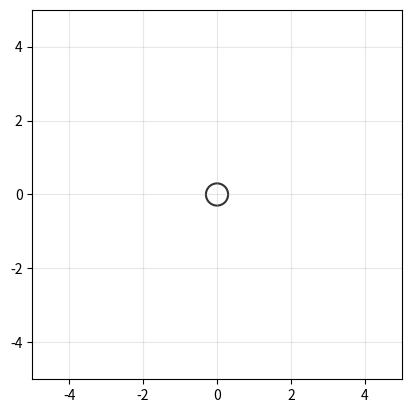

Generate this figure with matplotlib:
# day3_capture.py
# Day 3: Sonar + EKF + turtle interception + CAPTURE logic (medium difficulty).
#
# Run:
#   py demos\day3_capture.py
#
# Controls:
#   ]  increase current magnitude
#   [  decrease current magnitude
#   r  reset episode
#   q  quit
#
# Deps:
#   pip install numpy matplotlib

from __future__ import annotations
import math
import random
from dataclasses import dataclass

import numpy as np
import matplotlib.pyplot as plt
from matplotlib.animation import FuncAnimation


def wrap_angle(a: float) -> float:
    return (a + math.pi) % (2 * math.pi) - math.pi


def clamp(x: float, lo: float, hi: float) -> float:
    return max(lo, min(hi, x))


@dataclass
class World:
    xmin: float = -5.0
    xmax: float = 5.0
    ymin: float = -5.0
    ymax: float = 5.0


@dataclass
class Current:
    cx: float = 0.18
    cy: float = 0.06

    def set_mag(self, mag: float) -> None:
        # keep direction constant, scale magnitude
        base = math.hypot(self.cx, self.cy)
        if base < 1e-9:
            self.cx, self.cy = mag, 0.0
            return
        s = mag / base
        self.cx *= s
        self.cy *= s

    def mag(self) -> float:
        return math.hypot(self.cx, self.cy)


@dataclass
class Turtle:
    x: float = -4.0
    y: float = -4.0
    psi: float = 0.0
    v: float = 0.35
    v_max: float = 0.78
    omega_max: float = 0.75
    _omega: float = 0.0

    def step(self, dt: float, omega_cmd: float, v_cmd: float, cur: Current) -> None:
        omega_cmd = clamp(omega_cmd, -self.omega_max, self.omega_max)

        # turning inertia
        omega_alpha = 3.0
        self._omega += (omega_cmd - self._omega) * (1 - math.exp(-omega_alpha * dt))
        self.psi = wrap_angle(self.psi + self._omega * dt)

        # speed inertia
        v_cmd = clamp(v_cmd, 0.0, self.v_max)
        alpha_v = 1.25
        self.v += (v_cmd - self.v) * (1 - math.exp(-alpha_v * dt))

        # kinematics + current drift
        self.x += (self.v * math.cos(self.psi) + cur.cx) * dt
        self.y += (self.v * math.sin(self.psi) + cur.cy) * dt


@dataclass
class Fish:
    x: float = 2.0
    y: float = 2.0
    heading: float = math.pi
    speed: float = 0.62
    v_nom: float = 0.62
    v_burst: float = 1.25
    turn_rate_max: float = 1.25
    wander_turn_std: float = 0.40
    burst_prob_per_s: float = 0.07  # medium
    burst_time_left: float = 0.0
    alive: bool = True

    def step(self, dt: float, world: World, cur: Current) -> None:
        if not self.alive:
            return

        # burst logic
        if self.burst_time_left <= 0.0:
            if random.random() < self.burst_prob_per_s * dt:
                self.burst_time_left = random.uniform(0.9, 1.9)
        else:
            self.burst_time_left -= dt

        target_speed = self.v_burst if self.burst_time_left > 0.0 else self.v_nom
        beta = 2.0
        self.speed += (target_speed - self.speed) * (1 - math.exp(-beta * dt))

        # wander
        d_heading = random.gauss(0.0, self.wander_turn_std) * dt
        d_heading = clamp(d_heading, -self.turn_rate_max * dt, self.turn_rate_max * dt)
        self.heading = wrap_angle(self.heading + d_heading)

        # integrate
        self.x += (self.speed * math.cos(self.heading) + cur.cx) * dt
        self.y += (self.speed * math.sin(self.heading) + cur.cy) * dt

        # bounce
        if self.x < world.xmin:
            self.x = world.xmin
            self.heading = wrap_angle(math.pi - self.heading)
        elif self.x > world.xmax:
            self.x = world.xmax
            self.heading = wrap_angle(math.pi - self.heading)

        if self.y < world.ymin:
            self.y = world.ymin
            self.heading = wrap_angle(-self.heading)
        elif self.y > world.ymax:
            self.y = world.ymax
            self.heading = wrap_angle(-self.heading)


@dataclass
class Sonar:
    sigma_r: float = 0.07
    sigma_b: float = math.radians(3.5)
    fov: float = math.radians(70.0)
    dropout: float = 0.12

    def measure(self, turtle: Turtle, fish: Fish) -> tuple[bool, np.ndarray]:
        if not fish.alive:
            return False, np.zeros(2)

        dx = fish.x - turtle.x
        dy = fish.y - turtle.y
        r_true = math.hypot(dx, dy)
        b_true = wrap_angle(math.atan2(dy, dx) - turtle.psi)

        if abs(b_true) > self.fov:
            return False, np.zeros(2)
        if random.random() < self.dropout:
            return False, np.zeros(2)

        r = r_true + random.gauss(0.0, self.sigma_r)
        b = wrap_angle(b_true + random.gauss(0.0, self.sigma_b))
        return True, np.array([r, b], dtype=float)


class FishEKF:
    def __init__(self, x0: np.ndarray, P0: np.ndarray):
        self.x = x0.astype(float).copy()
        self.P = P0.astype(float).copy()

    def predict(self, dt: float, q_pos: float = 0.16, q_vel: float = 0.8) -> None:
        F = np.array([
            [1, 0, dt, 0],
            [0, 1, 0, dt],
            [0, 0, 1,  0],
            [0, 0, 0,  1],
        ], dtype=float)

        self.x = F @ self.x
        Q = np.diag([q_pos*dt*dt, q_pos*dt*dt, q_vel*dt, q_vel*dt])
        self.P = F @ self.P @ F.T + Q

    def update(self, z: np.ndarray, turtle: Turtle, R: np.ndarray) -> None:
        xf, yf, vxf, vyf = self.x
        dx = xf - turtle.x
        dy = yf - turtle.y
        r = math.hypot(dx, dy)
        r = max(r, 1e-6)

        b = wrap_angle(math.atan2(dy, dx) - turtle.psi)
        h = np.array([r, b], dtype=float)

        dr_dxf = dx / r
        dr_dyf = dy / r
        db_dxf = -dy / (r*r)
        db_dyf =  dx / (r*r)

        H = np.array([
            [dr_dxf, dr_dyf, 0, 0],
            [db_dxf, db_dyf, 0, 0],
        ], dtype=float)

        y = z - h
        y[1] = wrap_angle(float(y[1]))

        S = H @ self.P @ H.T + R
        K = self.P @ H.T @ np.linalg.inv(S)

        self.x = self.x + K @ y
        I = np.eye(4)
        self.P = (I - K @ H) @ self.P


def chase_controller(turtle: Turtle, target_xy: tuple[float, float]) -> tuple[float, float]:
    tx, ty = target_xy
    dx = tx - turtle.x
    dy = ty - turtle.y
    desired = math.atan2(dy, dx)
    err = wrap_angle(desired - turtle.psi)

    k_psi = 1.05
    omega_cmd = k_psi * err

    dist = math.hypot(dx, dy)
    v_cmd = clamp(0.20 + 0.07 * dist, 0.20, turtle.v_max)

    return omega_cmd, v_cmd


def make_episode(cur_mag: float) -> tuple[World, Current, Turtle, Fish, Sonar, FishEKF, np.ndarray]:
    world = World()
    cur = Current(cx=0.18, cy=0.06)
    cur.set_mag(cur_mag)

    turtle = Turtle()
    fish = Fish()

    sonar = Sonar()
    R = np.diag([sonar.sigma_r**2, sonar.sigma_b**2])

    x0 = np.array([fish.x + 0.7, fish.y - 0.6, 0.0, 0.0])
    P0 = np.diag([2.2, 2.2, 1.2, 1.2])
    ekf = FishEKF(x0, P0)

    return world, cur, turtle, fish, sonar, ekf, R


def main() -> None:
    random.seed(7)
    np.random.seed(7)

    dt = 0.05
    trail_len = 250

    # Capture settings
    r_capture = 0.30
    t_hold = 2.0
    hold_timer = 0.0
    captured = False
    elapsed = 0.0
    episode_timeout = 45.0  # seconds

    cur_mag = 0.19  # medium default
    world, cur, turtle, fish, sonar, ekf, R = make_episode(cur_mag)

    turtle_hist, fish_hist, est_hist = [], [], []

    fig, ax = plt.subplots()
    ax.set_aspect("equal", adjustable="box")
    ax.set_xlim(world.xmin, world.xmax)
    ax.set_ylim(world.ymin, world.ymax)
    ax.grid(True, alpha=0.3)

    title = ax.set_title("")
    info = ax.text(0.02, 0.98, "", transform=ax.transAxes, va="top", ha="left", fontsize=10)

    turtle_pt, = ax.plot([], [], marker="o", markersize=10, linestyle="None")
    fish_pt, = ax.plot([], [], marker="x", markersize=10, linestyle="None")
    est_pt, = ax.plot([], [], marker="s", markersize=7, linestyle="None")

    turtle_trail, = ax.plot([], [], linewidth=1.5, alpha=0.8)
    fish_trail, = ax.plot([], [], linewidth=1.0, alpha=0.6)
    est_trail, = ax.plot([], [], linewidth=1.0, alpha=0.6)

    heading_line, = ax.plot([], [], linewidth=2.0, alpha=0.9)
    meas_ray, = ax.plot([], [], linewidth=1.0, alpha=0.7)

    capture_circle = plt.Circle((0, 0), r_capture, fill=False, linewidth=1.5, alpha=0.8)
    ax.add_patch(capture_circle)

    def reset_episode():
        nonlocal world, cur, turtle, fish, sonar, ekf, R
        nonlocal turtle_hist, fish_hist, est_hist
        nonlocal hold_timer, captured, elapsed

        world, cur, turtle, fish, sonar, ekf, R = make_episode(cur_mag)
        turtle_hist, fish_hist, est_hist = [], [], []
        hold_timer = 0.0
        captured = False
        elapsed = 0.0

    def on_key(event):
        nonlocal cur_mag
        if event.key == "]":
            cur_mag = clamp(cur_mag + 0.05, 0.0, 0.55)
            reset_episode()
        elif event.key == "[":
            cur_mag = clamp(cur_mag - 0.05, 0.0, 0.55)
            reset_episode()
        elif event.key in ["r", "R"]:
            reset_episode()
        elif event.key in ["q", "Q"]:
            plt.close(fig)

    fig.canvas.mpl_connect("key_press_event", on_key)

    def init():
        for artist in [turtle_pt, fish_pt, est_pt, turtle_trail, fish_trail, est_trail, heading_line, meas_ray]:
            artist.set_data([], [])
        info.set_text("")
        return turtle_pt, fish_pt, est_pt, turtle_trail, fish_trail, est_trail, heading_line, meas_ray, info

    def update(_frame):
        nonlocal hold_timer, captured, elapsed

        elapsed += dt

        # Title
        title.set_text(f"Day 3: Capture with Sonar+EKF | current={cur.mag():.2f} m/s  ([ / ] to change)")

        if not captured and elapsed < episode_timeout:
            # Step fish
            fish.step(dt, world, cur)

            # sonar measurement
            got_meas, z = sonar.measure(turtle, fish)

            # EKF
            ekf.predict(dt)
            if got_meas:
                ekf.update(z, turtle, R)

            xf_hat, yf_hat = float(ekf.x[0]), float(ekf.x[1])

            # control to estimate
            omega_cmd, v_cmd = chase_controller(turtle, (xf_hat, yf_hat))
            turtle.step(dt, omega_cmd, v_cmd, cur)

            turtle.x = clamp(turtle.x, world.xmin, world.xmax)
            turtle.y = clamp(turtle.y, world.ymin, world.ymax)

            # Capture check (use TRUE distance for capture)
            dist_true = math.hypot(fish.x - turtle.x, fish.y - turtle.y)
            if dist_true < r_capture:
                hold_timer += dt
            else:
                hold_timer = max(0.0, hold_timer - 2.0 * dt)

            if hold_timer >= t_hold:
                captured = True
                fish.alive = False  # freeze fish

        # trails
        turtle_hist.append((turtle.x, turtle.y))
        fish_hist.append((fish.x, fish.y))
        est_hist.append((float(ekf.x[0]), float(ekf.x[1])))

        if len(turtle_hist) > trail_len:
            turtle_hist.pop(0); fish_hist.pop(0); est_hist.pop(0)

        # artists update
        turtle_pt.set_data([turtle.x], [turtle.y])
        fish_pt.set_data([fish.x], [fish.y])
        est_pt.set_data([float(ekf.x[0])], [float(ekf.x[1])])

        tx, ty = zip(*turtle_hist)
        fx, fy = zip(*fish_hist)
        ex, ey = zip(*est_hist)

        turtle_trail.set_data(tx, ty)
        fish_trail.set_data(fx, fy)
        est_trail.set_data(ex, ey)

        # heading
        L = 0.6
        heading_line.set_data(
            [turtle.x, turtle.x + L * math.cos(turtle.psi)],
            [turtle.y, turtle.y + L * math.sin(turtle.psi)],
        )

        # capture circle centered at turtle
        capture_circle.center = (turtle.x, turtle.y)

        # sonar ray (visual only if fish alive)
        if fish.alive:
            got_meas, z = sonar.measure(turtle, fish)
            if got_meas:
                r, b = float(z[0]), float(z[1])
                ang_world = wrap_angle(turtle.psi + b)
                mx = turtle.x + r * math.cos(ang_world)
                my = turtle.y + r * math.sin(ang_world)
                meas_ray.set_data([turtle.x, mx], [turtle.y, my])
            else:
                meas_ray.set_data([], [])
        else:
            meas_ray.set_data([], [])

        # info text
        dist_true = math.hypot(fish.x - turtle.x, fish.y - turtle.y)
        status = "CAPTURED ✅" if captured else ("TIMEOUT ❌" if elapsed >= episode_timeout else "TRACKING...")
        info.set_text(
            f"status: {status}\n"
            f"dist true: {dist_true:.2f} m\n"
            f"hold: {hold_timer:.2f}/{t_hold:.2f} s\n"
            f"time: {elapsed:.1f}/{episode_timeout:.0f} s\n"
            f"keys: [ ] current, r reset, q quit"
        )

        return turtle_pt, fish_pt, est_pt, turtle_trail, fish_trail, est_trail, heading_line, meas_ray, info

    ani = FuncAnimation(fig, update, init_func=init, interval=int(dt * 1000), blit=True)
    plt.show()


if __name__ == "__main__":
    main()
